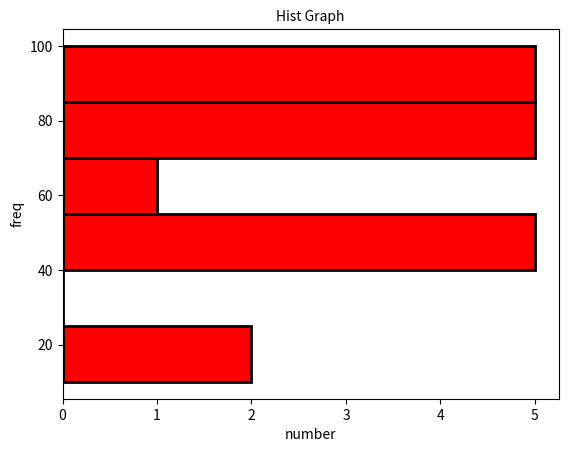

Generate this figure with matplotlib:
import matplotlib.pyplot as plt

z=[90,100,78,81,40,10,50,79,54,52,21,60,100,100,100,81,79,50]
c=["r","b","g","y"]
plt.xlabel("number")
plt.ylabel("freq")
plt.title("Hist Graph",fontsize=10)
#plt.hist(z,color="r",edgecolor="black",linewidth=2)
#plt.hist(z,"auto",(0,100),edgecolor="black",linewidth=2)
#plt.hist(z,color="r",bins=6,edgecolor="black",linewidth=2,cumulative=-4)#bins=no of bars
#plt.hist(z,color="r",bins=6,edgecolor="black",linewidth=2,histtype="step")#type step=no filling clr only border
plt.hist(z,color="r",bins=6,edgecolor="black",linewidth=2,orientation="horizontal")#bins=no of bars
plt.show()
